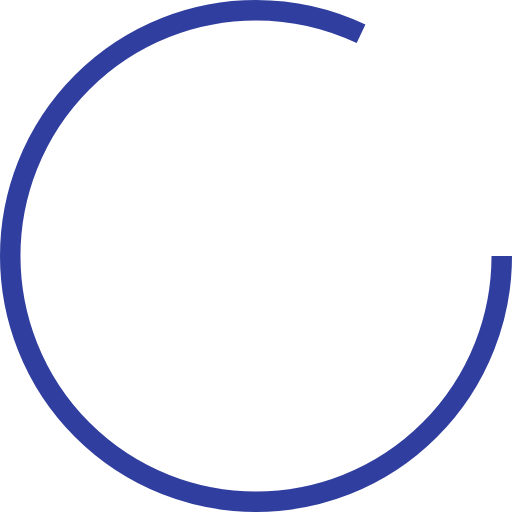
t = 0.00 s
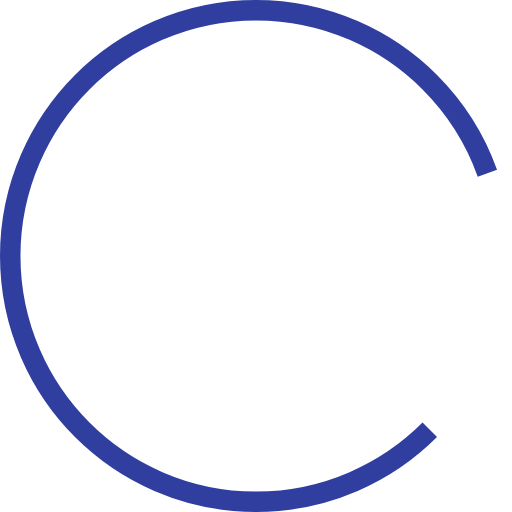
t = 0.13 s
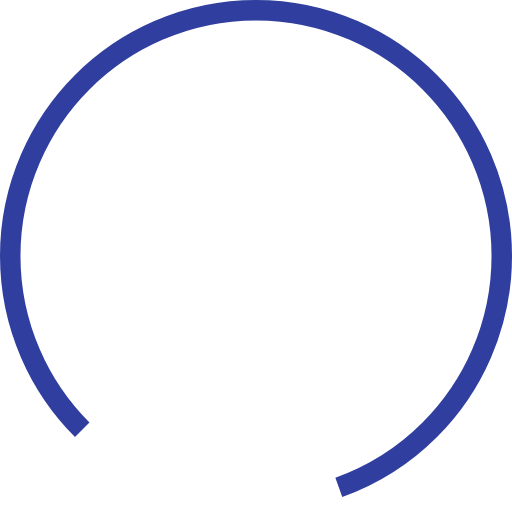
t = 0.38 s
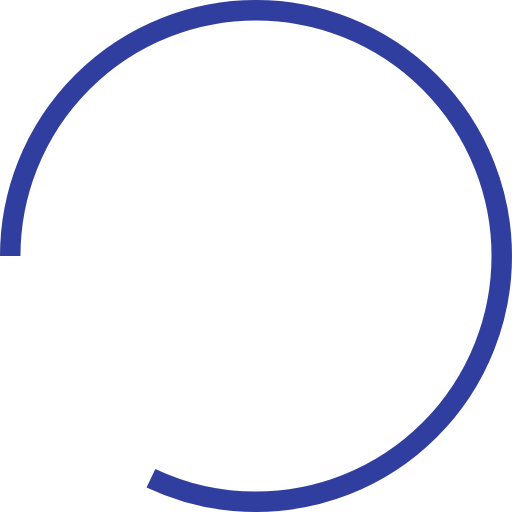
t = 0.50 s
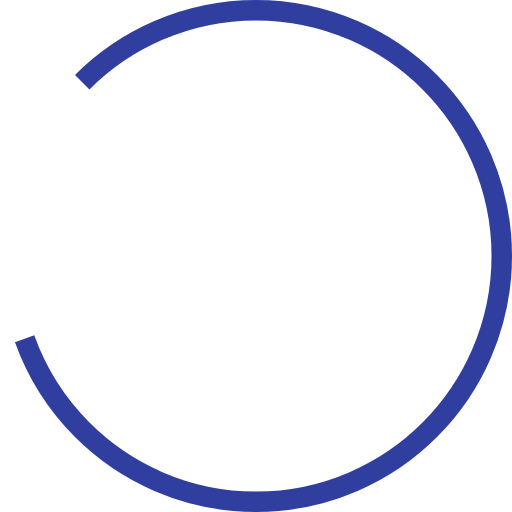
t = 0.63 s
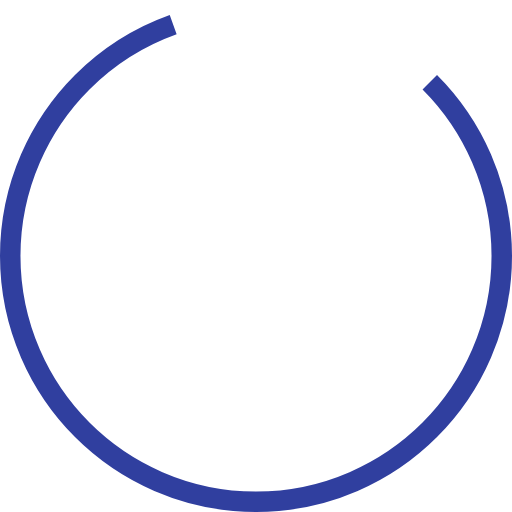
t = 0.88 s

The animated SVG that drew these frames (rendered in a browser with its animation timeline set to each time). Animation: 1 SMIL element (animateTransform=1); one cycle of 1.00 s, repeats indefinitely.

<?xml version="1.0" encoding="utf-8"?><svg width='120px' height='120px' xmlns="http://www.w3.org/2000/svg" viewBox="0 0 100 100" preserveAspectRatio="xMidYMid" class="uil-ring"><rect x="0" y="0" width="100" height="100" fill="none" class="bk"></rect><circle cx="50" cy="50" r="48" stroke-dasharray="247.30617369058854 54.2867210540316" stroke="#303f9f" fill="none" stroke-width="4"><animateTransform attributeName="transform" type="rotate" values="0 50 50;180 50 50;360 50 50;" keyTimes="0;0.5;1" dur="1s" repeatCount="indefinite" begin="0s"></animateTransform></circle></svg>